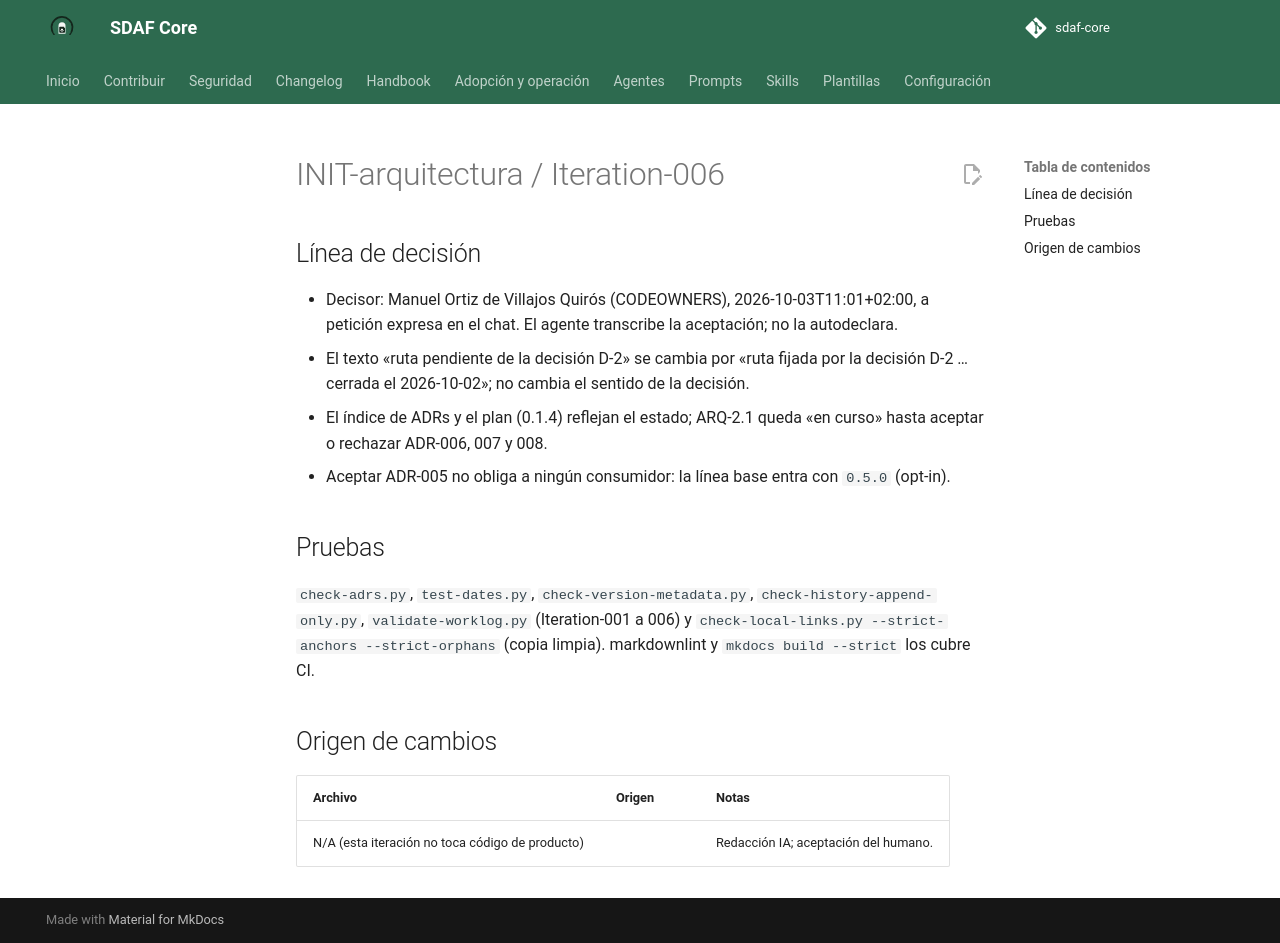

repository: Cyberdine-Systems-Corporation/sdaf-core · page: dev/worklogs/INIT-arquitectura/Iteration-006/index.html · generator: mkdocs

---
pbi: INIT-arquitectura
iteracion: Iteration-006
fecha: 2026-10-03
inicio: 2026-10-03T11:00:00+02:00
fin: 2026-10-03T11:02:00+02:00
agente: humano + asistente IA (Claude Code, app de escritorio)
modelo: claude-sonnet-5-5
version_prompt: "N/D: encargo ad hoc en Claude Code, sin prompt versionado de prompts/"
prompt_base: ninguno (encargo ad hoc)
prompts_adicionales: ninguno
skills: ninguna
reglas_ide: idioma-castellano
ad_hoc: "Encargo del humano: «Acepta ADR-005»."
contexto: "ARQ-2.1 de INIT-arquitectura (en curso): aceptación de ADR-005, línea base arquitectónica del consumidor."
especificaciones_utilizadas: "handbook/00-preface.md §3.3; handbook/13-enmienda-excepciones-ciclo-de-vida.md; architecture/decisions/ADR-004 (precedente de fila Aceptación); scripts/check-adrs.py"
archivos_leidos: "architecture/decisions/ADR-005 y ADR-004; architecture/decisions/README.md; docs/iniciativas/INIT-arquitectura.md; scripts/check-adrs.py"
archivos_modificados: "architecture/decisions/ADR-005-linea-base-arquitectonica.md; architecture/decisions/README.md; docs/iniciativas/INIT-arquitectura.md (plan 0.1.4); docs/iniciativas/README.md; este worklog."
origen_cambios: N/A
resultado: "ADR-005 pasa a Aceptado con fila Aceptación (decisor humano, transcrita del encargo). Índice de ADRs y plan actualizados. ADR-006, 007 y 008 siguen Propuestos."
tiempo: PT2M
coste:
  modalidad: suscripcion
  importe: null
  moneda: null
  tokens: null
  fuente: "N/D: la sesión no expone tokens ni consumo; plan de suscripción sin importe por uso"
observaciones: "La aceptación la decide el humano; el agente solo transcribe (H00 §3.3). Sin push, rama remota, PR ni tag salvo orden posterior. Aceptar ADR-005 no activa nada en los consumidores: G0.6 y la línea base entran con la línea 0.5.0 (opt-in), cuando se publiquen ARQ-3.1 a 3.13. ADR-005 referencia a ADR-006 (estados y sustitución) y ADR-007 (precedencia): sus puntos 2 y 6 dependen de que ambos se acepten antes de 0.5.0."
pruebas_ejecutadas: "Locales sobre el árbol de trabajo: ver cuerpo."
estado: hecho
siguiente_agente: humano (aceptación o rechazo de ADR-006, ADR-007 §2 y ADR-008, ARQ-2.1)
commit: null
pr: null
rama: docs/aceptar-adr-005
sha: null
resumen_acumulado: "ad hoc — ADR-005 Aceptado (ARQ-2.1 en curso) en rama local"
---

# INIT-arquitectura / Iteration-006

## Línea de decisión

- Decisor: Manuel Ortiz de Villajos Quirós (CODEOWNERS), 2026-10-03T11:01+02:00, a petición expresa en el chat. El agente transcribe la aceptación; no la autodeclara.
- El texto «ruta pendiente de la decisión D-2» se cambia por «ruta fijada por la decisión D-2 … cerrada el 2026-10-02»; no cambia el sentido de la decisión.
- El índice de ADRs y el plan (0.1.4) reflejan el estado; ARQ-2.1 queda «en curso» hasta aceptar o rechazar ADR-006, 007 y 008.
- Aceptar ADR-005 no obliga a ningún consumidor: la línea base entra con `0.5.0` (opt-in).

## Pruebas

`check-adrs.py`, `test-dates.py`, `check-version-metadata.py`, `check-history-append-only.py`, `validate-worklog.py` (Iteration-001 a 006) y `check-local-links.py --strict-anchors --strict-orphans` (copia limpia). markdownlint y `mkdocs build --strict` los cubre CI.

## Origen de cambios

| Archivo | Origen | Notas |
|---------|--------|-------|
| N/A (esta iteración no toca código de producto) | | Redacción IA; aceptación del humano. |
